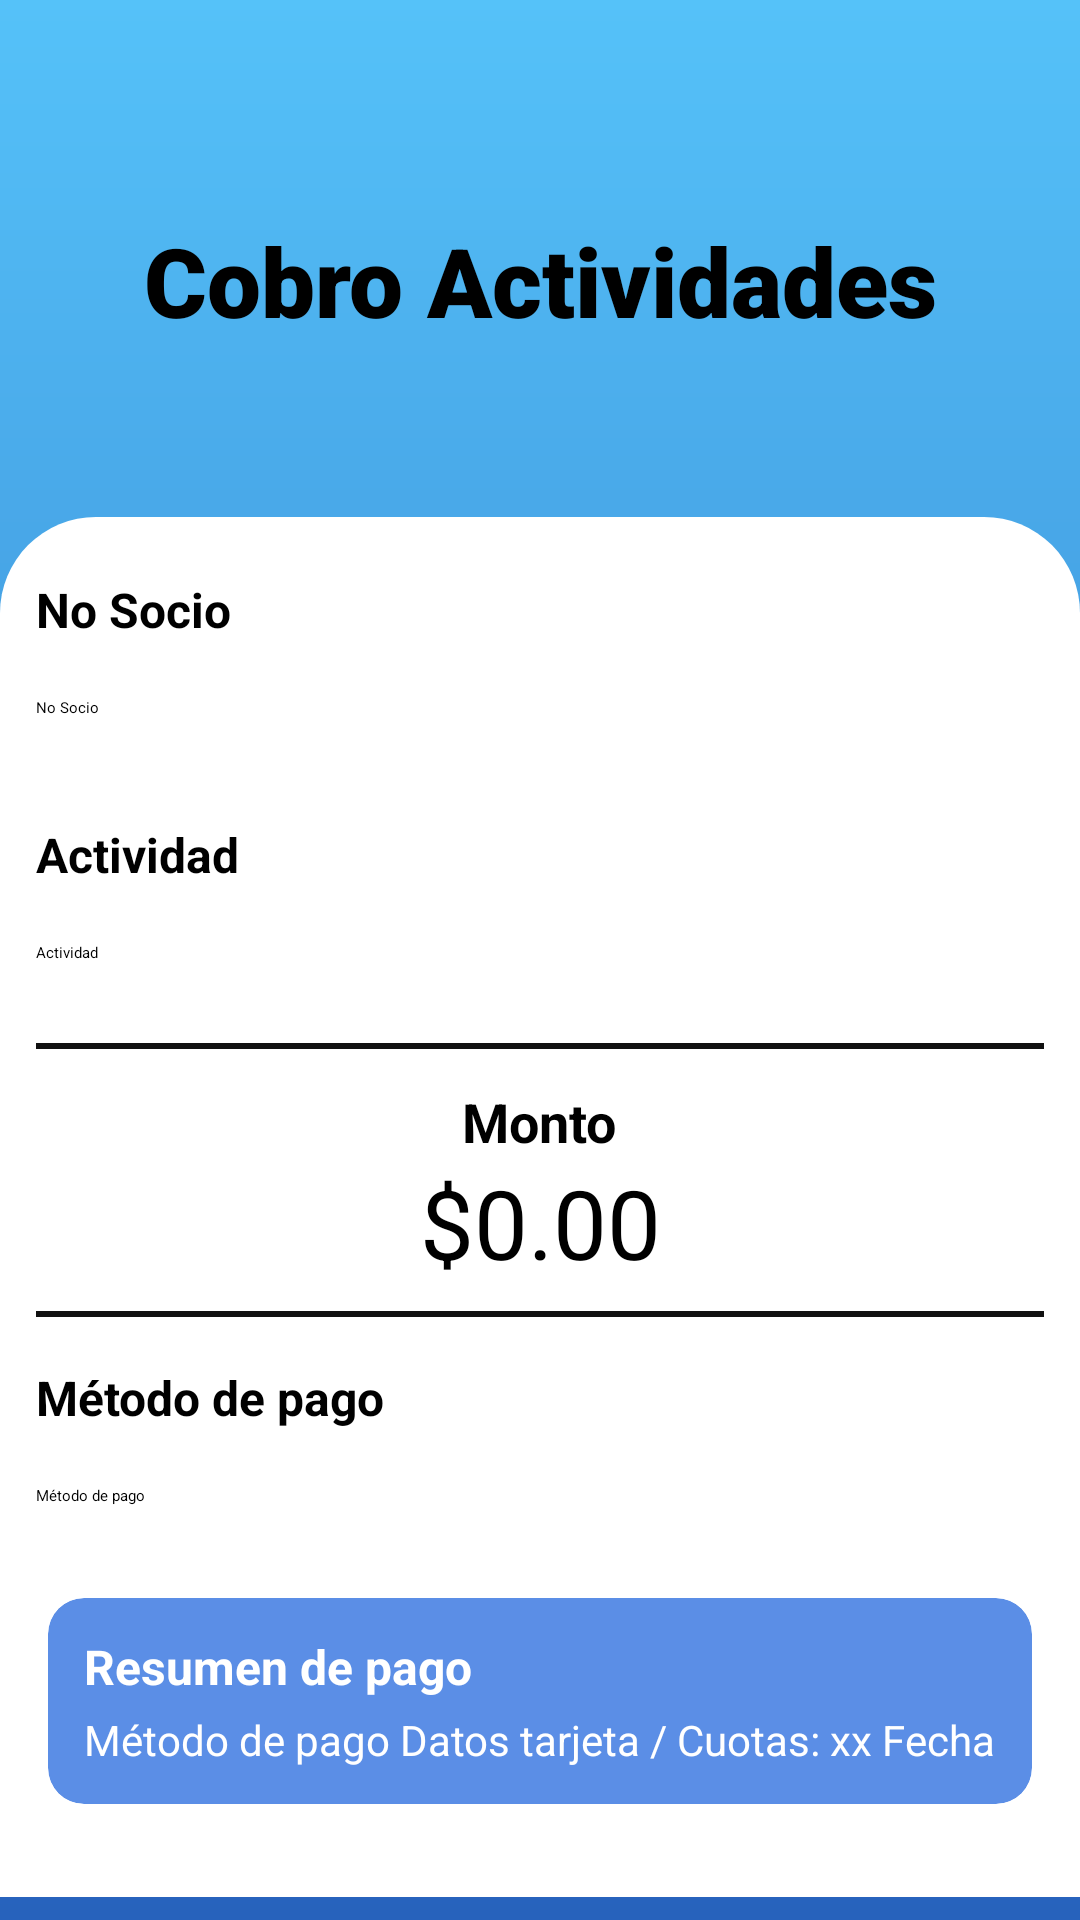

Write the Android layout XML for this screen, with the resource values it uses.
<!-- AndroidManifest.xml: application theme Theme.ClubDeportivo -->
<!-- res/layout/activity_cobro_actividades.xml -->
<?xml version="1.0" encoding="utf-8"?>
<LinearLayout xmlns:android="http://schemas.android.com/apk/res/android"
    android:id="@+id/main"
    android:layout_width="match_parent"
    android:layout_height="match_parent"
    android:orientation="vertical"
    android:background="@drawable/bg_clientes_header">

    
    <LinearLayout
        android:layout_width="match_parent"
        android:layout_height="180dp"
        android:background="@android:color/transparent"
        android:orientation="vertical">
        <LinearLayout
            android:layout_width="match_parent"
            android:layout_height="wrap_content"
            android:orientation="horizontal">
            <ImageButton
                android:id="@+id/btnBack"
                android:layout_width="48dp"
                android:layout_height="48dp"
                android:layout_marginStart="16dp"
                android:layout_marginTop="16dp"
                android:background="@android:color/transparent"
                android:src="@drawable/ic_arrow_back"
                android:contentDescription="@string/volver" />
        </LinearLayout>

        <TextView
            android:layout_width="match_parent"
            android:layout_height="wrap_content"
            android:layout_marginTop="8dp"
            android:fontFamily="sans-serif-black"
            android:text="@string/cobro_actividades_titulo"
            android:textAlignment="center"
            android:textColor="@color/black"
            android:textSize="32sp"
            android:textStyle="bold" />
    </LinearLayout>

    
    <LinearLayout
        android:layout_width="match_parent"
        android:layout_height="0dp"
        android:layout_weight="1"
        android:background="@drawable/bg_contenedor_blanco_arriba_redondeado"
        android:orientation="vertical"
        android:padding="12dp"
        android:layout_marginTop="-8dp">

        
        <TextView
            android:layout_width="wrap_content"
            android:layout_height="wrap_content"
            android:text="@string/cobro_actividades_no_socio"
            android:textStyle="bold"
            android:textColor="@color/black"
            android:textSize="16sp"
            android:layout_marginTop="8dp" />
        <Spinner
            android:id="@+id/spinnerNoSocio"
            android:layout_width="match_parent"
            android:layout_height="44dp"
            android:layout_marginBottom="8dp"
            android:entries="@array/cobro_actividades_no_socio_array"
            android:prompt="@string/cobro_actividades_no_socio" />

        
        <TextView
            android:layout_width="wrap_content"
            android:layout_height="wrap_content"
            android:text="@string/cobro_actividades_actividad"
            android:textStyle="bold"
            android:textColor="@color/black"
            android:textSize="16sp"
            android:layout_marginTop="8dp" />
        <Spinner
            android:id="@+id/spinnerActividad"
            android:layout_width="match_parent"
            android:layout_height="44dp"
            android:layout_marginBottom="8dp"
            android:entries="@array/cobro_actividades_actividad_array"
            android:prompt="@string/cobro_actividades_actividad" />

        
        <View
            android:layout_width="match_parent"
            android:layout_height="2dp"
            android:background="#111111"
            android:layout_marginBottom="8dp" />

        
        <TextView
            android:layout_width="wrap_content"
            android:layout_height="wrap_content"
            android:text="@string/cobro_actividades_monto"
            android:textStyle="bold"
            android:textColor="@color/black"
            android:textSize="18sp"
            android:layout_gravity="center_horizontal"
            android:layout_marginTop="4dp" />

        <EditText
            android:id="@+id/etMonto"
            android:layout_width="match_parent"
            android:layout_height="wrap_content"
            android:inputType="numberDecimal"
            android:hint="$0.00"
            android:textAlignment="center"
            android:textColor="@color/black"
            android:textSize="32sp"
            android:layout_marginBottom="8dp" />

        
        <View
            android:layout_width="match_parent"
            android:layout_height="2dp"
            android:background="#111111"
            android:layout_marginBottom="8dp" />

        
        <TextView
            android:layout_width="wrap_content"
            android:layout_height="wrap_content"
            android:text="@string/cobro_actividades_metodo_pago"
            android:textStyle="bold"
            android:textColor="@color/black"
            android:textSize="16sp"
            android:layout_marginTop="8dp" />
        <Spinner
            android:id="@+id/spinnerMetodoPago"
            android:layout_width="match_parent"
            android:layout_height="44dp"
            android:layout_marginBottom="8dp"
            android:entries="@array/cobro_actividades_metodo_pago_array"
            android:prompt="@string/cobro_actividades_metodo_pago" />

        
        <LinearLayout
            android:layout_width="match_parent"
            android:layout_height="wrap_content"
            android:layout_gravity="center_horizontal"
            android:layout_marginStart="4dp"
            android:layout_marginTop="4dp"
            android:layout_marginEnd="4dp"
            android:layout_marginBottom="16dp"
            android:background="@drawable/resumen_pago"
            android:backgroundTint="#5B8EE6"
            android:backgroundTintMode="src_in"
            android:clipToOutline="true"
            android:orientation="vertical"
            android:padding="12dp"
            android:radius="16dp">
            <TextView
                android:layout_width="wrap_content"
                android:layout_height="wrap_content"
                android:text="@string/cobro_actividades_resumen"
                android:textStyle="bold"
                android:textColor="@color/white"
                android:textSize="16sp" />
            <TextView
                android:id="@+id/tvResumen"
                android:layout_width="wrap_content"
                android:layout_height="wrap_content"
                android:text="@string/cobro_actividades_resumen_detalle"
                android:textColor="@color/white"
                android:textSize="14sp"
                android:layout_marginTop="4dp" />
        </LinearLayout>

        
        <Button
            android:id="@+id/btnCobrar"
            style="@style/BlueButton"
            android:layout_width="match_parent"
            android:layout_height="52dp"
            android:layout_marginTop="8dp"
            android:layout_marginBottom="8dp"
            android:layout_gravity="center_horizontal"
            android:layout_marginStart="32dp"
            android:layout_marginEnd="32dp"
            android:text="@string/cobro_actividades_cobrar" />
    </LinearLayout>
</LinearLayout>
<!-- resources referenced by this layout -->
<resources>
  <string-array name="cobro_actividades_actividad_array">
          <item>Actividad</item>
          <item>Fútbol</item>
          <item>Voley</item>
          <item>Natación</item>
          <item>Tenis</item>
      </string-array>
  <string-array name="cobro_actividades_metodo_pago_array">
          <item>Método de pago</item>
          <item>Efectivo</item>
          <item>Tarjeta</item>
          <item>Transferencia</item>
      </string-array>
  <string-array name="cobro_actividades_no_socio_array">
          <item>No Socio</item>
          <item>Socio</item>
      </string-array>
  <!-- drawable bg_clientes_header (drawable) -->
  <?xml version="1.0" encoding="utf-8"?>
  <shape xmlns:android="http://schemas.android.com/apk/res/android"
      android:shape="rectangle">
      <gradient
          android:startColor="#55C2F9"
          android:endColor="#2762BC"
          android:angle="270"/>
  </shape>
  <!-- drawable bg_contenedor_blanco_arriba_redondeado (drawable) -->
  <?xml version="1.0" encoding="utf-8"?>
  <shape xmlns:android="http://schemas.android.com/apk/res/android"
      android:shape="rectangle">
      <solid android:color="@color/white"/>
      <corners android:topLeftRadius="32dp" android:topRightRadius="32dp" android:bottomLeftRadius="0dp" android:bottomRightRadius="0dp"/>
  </shape>
  <!-- drawable resumen_pago (drawable) -->
  <shape xmlns:android="http://schemas.android.com/apk/res/android" android:shape="rectangle">
      <solid android:color="#5B8EE6" />
      <corners android:radius="12dp" />
  </shape>
  <string name="cobro_actividades_actividad">Actividad</string>
  <string name="cobro_actividades_cobrar">Cobrar</string>
  <string name="cobro_actividades_metodo_pago">Método de pago</string>
  <string name="cobro_actividades_monto">Monto</string>
  <string name="cobro_actividades_no_socio">No Socio</string>
  <string name="cobro_actividades_resumen">Resumen de pago</string>
  <string name="cobro_actividades_resumen_detalle">Método de pago
  Datos tarjeta / Cuotas: xx
  Fecha</string>
  <string name="cobro_actividades_titulo">Cobro
  Actividades</string>
  <string name="volver">Volver</string>
  <style name="BlueButton" parent="Widget.MaterialComponents.Button">
          <item name="backgroundTint">#2762BC</item>
          <item name="cornerRadius">10dp</item>
          <item name="android:textColor">#FFFFFF</item>
          <item name="android:elevation">15dp</item>
          <item name="android:width">300dp</item>
          <item name="android:height">50dp</item>
      </style>
  <!-- not gathered from this repository: default colours our renderer supplied (Android Studio template values) -->
  <color name="black">#FF000000</color>
  <color name="white">#FFFFFFFF</color>
</resources>
